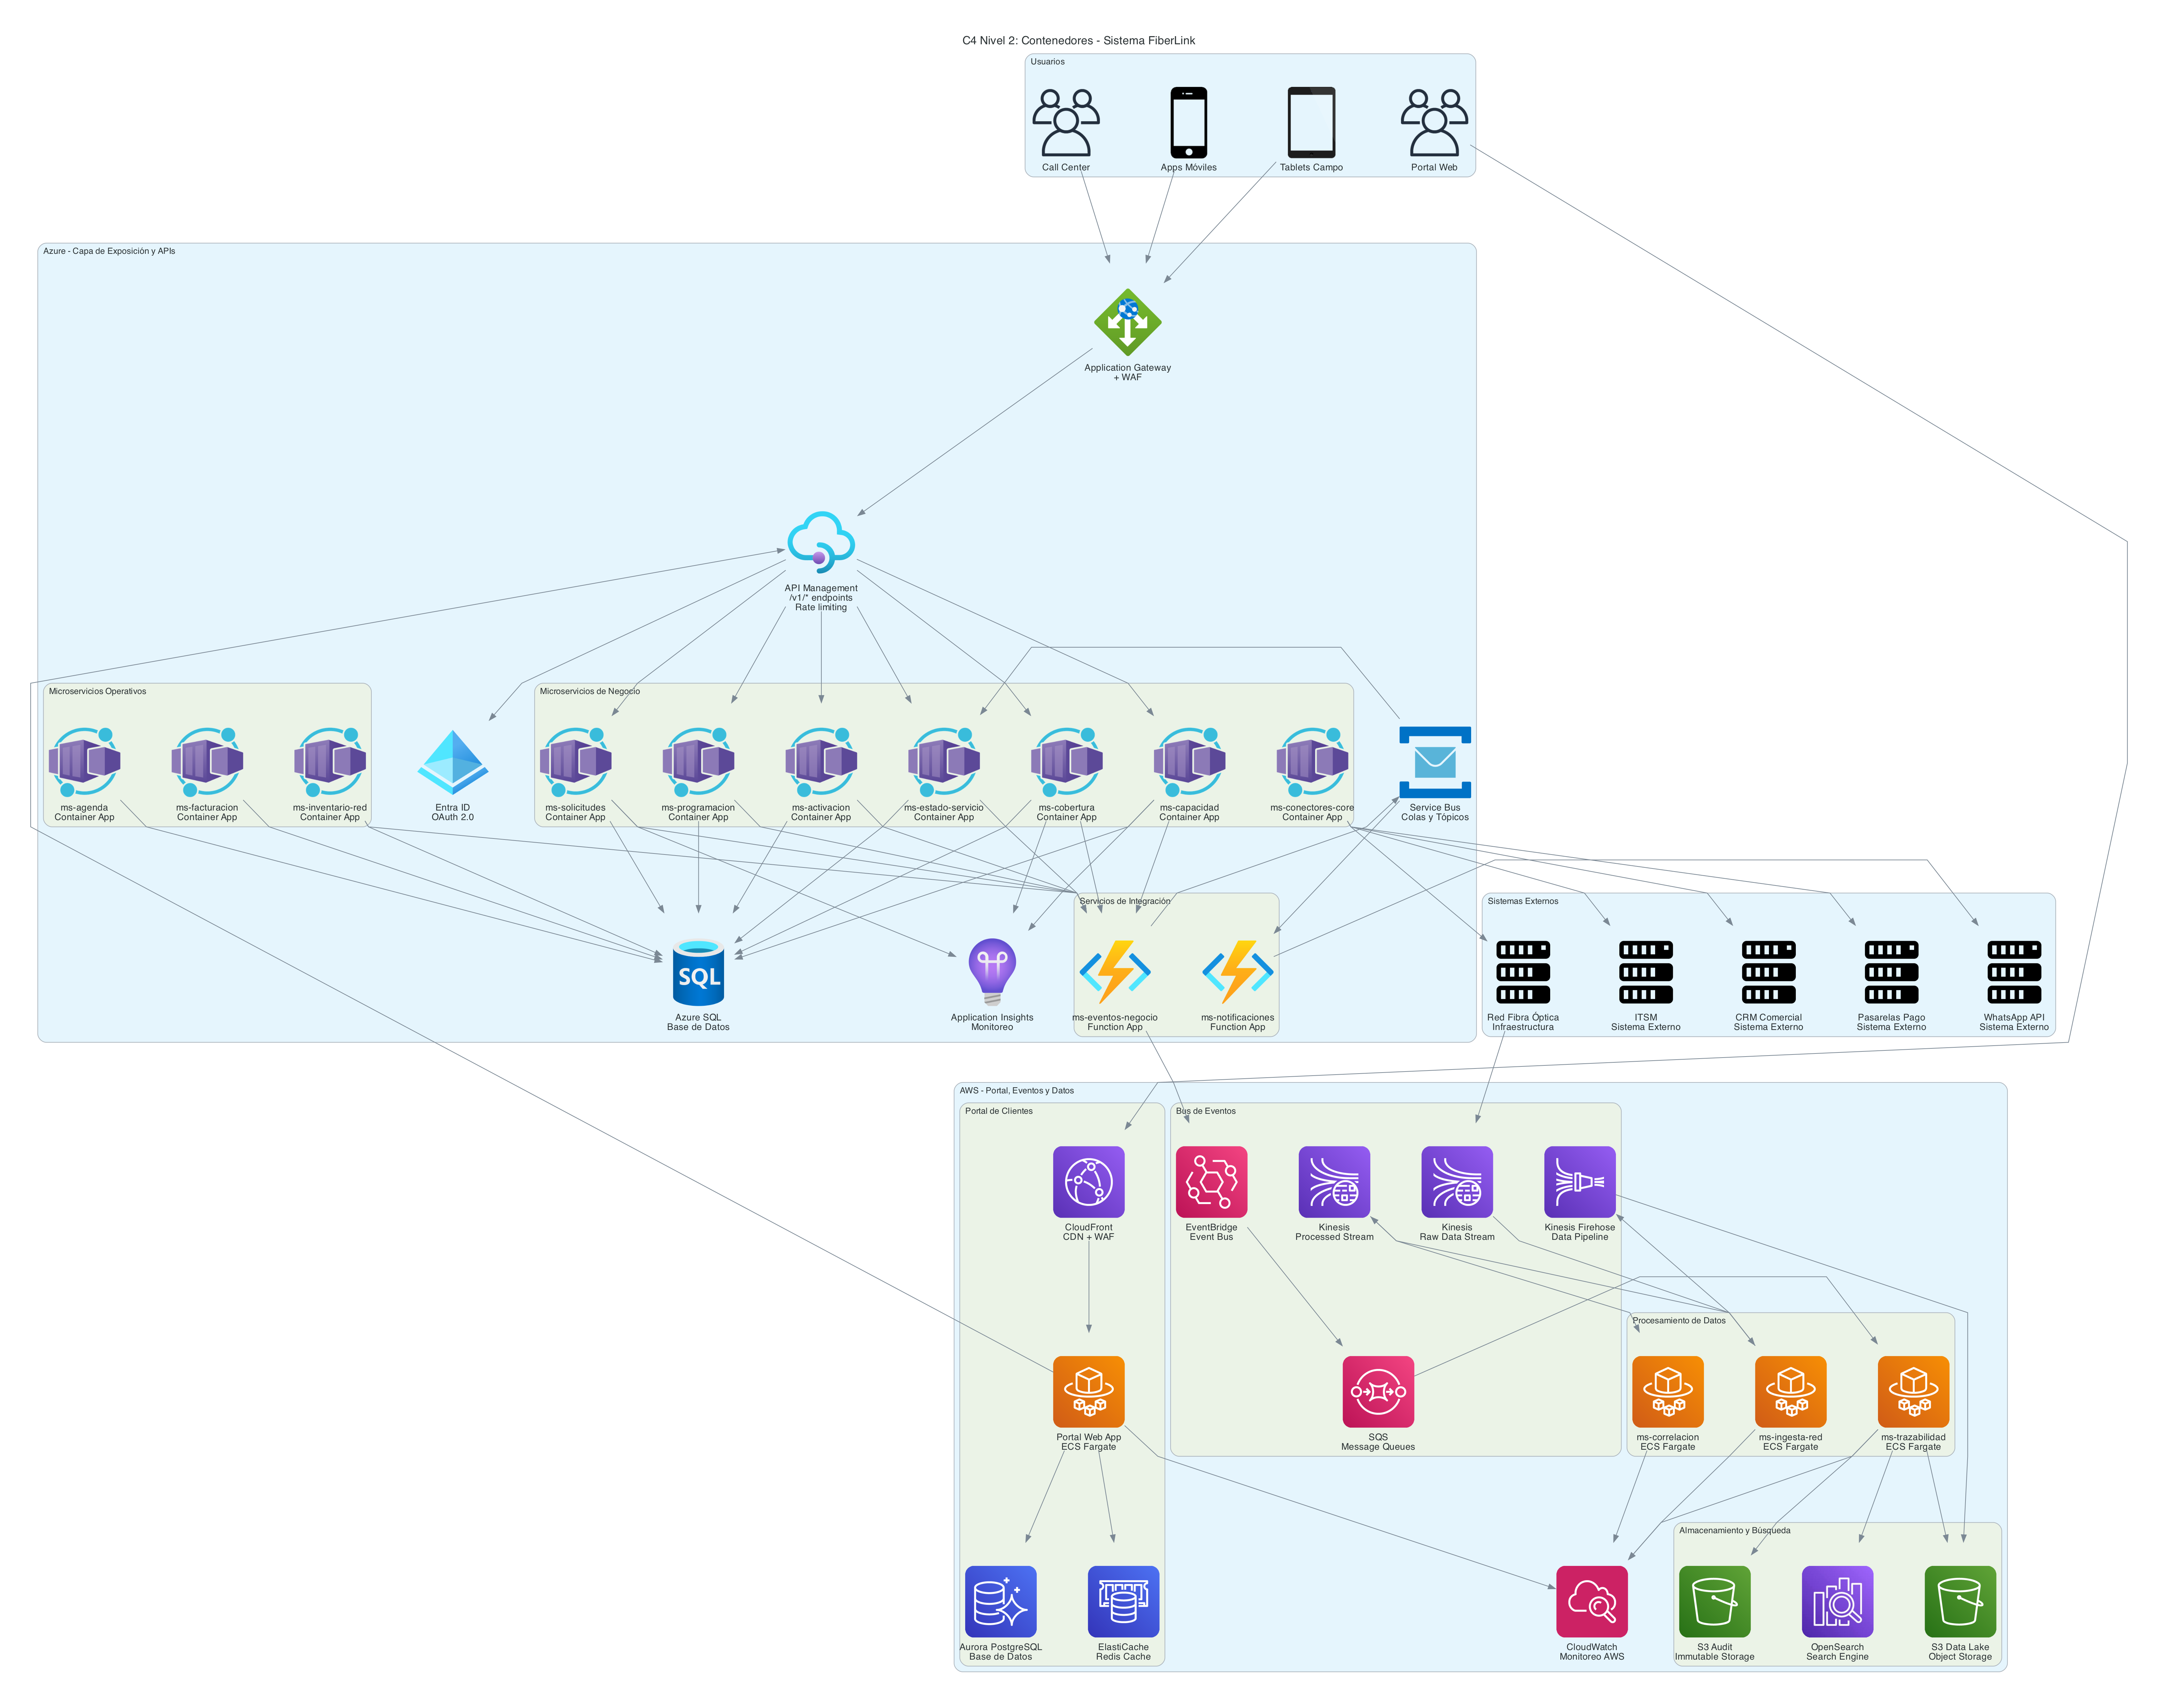

Write Python code to recreate this figure.
# C4 Model - Nivel 2: Contenedores - FiberLink Andina Telecom
#
# Muestra los contenedores principales (aplicaciones, servicios, bases de datos)
# que componen el sistema FiberLink y cómo se comunican entre sí.
#
# Requisitos:
#   brew install graphviz          (macOS; en Linux: apt-get install graphviz)
#   pip install diagrams
# Ejecución:
#   python3 c4_nivel2_contenedores.py

import os
from diagrams import Cluster, Diagram, Edge
from diagrams.generic.device import Mobile, Tablet
from diagrams.onprem.client import Users

# Azure services
from diagrams.azure.network import ApplicationGateway
from diagrams.azure.integration import APIManagement
from diagrams.azure.identity import ActiveDirectory
from diagrams.azure.compute import ContainerApps, FunctionApps
from diagrams.azure.database import SQLDatabases
from diagrams.azure.integration import ServiceBus
from diagrams.azure.devops import ApplicationInsights

# AWS services
from diagrams.aws.network import CloudFront
from diagrams.aws.compute import Fargate
from diagrams.aws.database import Aurora, ElastiCache
from diagrams.aws.integration import SQS, Eventbridge
from diagrams.aws.analytics import KinesisDataStreams, KinesisDataFirehose
from diagrams.aws.storage import S3
from diagrams.aws.management import Cloudwatch

try:
    from diagrams.aws.analytics import AmazonOpensearchService as OpenSearch
except ImportError:
    from diagrams.aws.analytics import ElasticsearchService as OpenSearch

from diagrams.onprem.compute import Server

BASE_DIR = os.path.dirname(os.path.abspath(__file__))

graph_attr = {
    "fontsize": "16",
    "labelloc": "t",
    "nodesep": "1.0",
    "ranksep": "1.8",
    "splines": "polyline",
    "concentrate": "false", 
    "pad": "0.6",
    "dpi": "150",
}

with Diagram(
    "C4 Nivel 2: Contenedores - Sistema FiberLink",
    filename=os.path.join(BASE_DIR, "c4_nivel2_contenedores"),
    outformat="png",
    show=False,
    direction="TB",
    graph_attr=graph_attr,
):
    
    # ==================== USUARIOS ====================
    with Cluster("Usuarios"):
        usuarios_movil = Mobile("Apps Móviles")
        usuarios_web = Users("Portal Web")
        tablets_campo = Tablet("Tablets Campo")
        call_center = Users("Call Center")
    
    # ==================== CAPA DE EXPOSICIÓN - AZURE ====================
    with Cluster("Azure - Capa de Exposición y APIs"):
        app_gateway = ApplicationGateway("Application Gateway\n+ WAF")
        api_mgmt = APIManagement("API Management\n/v1/* endpoints\nRate limiting")
        entra_id = ActiveDirectory("Entra ID\nOAuth 2.0")
        
        with Cluster("Microservicios de Negocio"):
            ms_solicitudes = ContainerApps("ms-solicitudes\nContainer App")
            ms_cobertura = ContainerApps("ms-cobertura\nContainer App") 
            ms_capacidad = ContainerApps("ms-capacidad\nContainer App")
            ms_estado = ContainerApps("ms-estado-servicio\nContainer App")
            ms_programacion = ContainerApps("ms-programacion\nContainer App")
            ms_activacion = ContainerApps("ms-activacion\nContainer App")
            ms_conectores = ContainerApps("ms-conectores-core\nContainer App")
            
        with Cluster("Microservicios Operativos"):
            ms_inventario = ContainerApps("ms-inventario-red\nContainer App")
            ms_agenda = ContainerApps("ms-agenda\nContainer App")
            ms_facturacion = ContainerApps("ms-facturacion\nContainer App")
            
        with Cluster("Servicios de Integración"):
            ms_eventos = FunctionApps("ms-eventos-negocio\nFunction App")
            ms_notificaciones = FunctionApps("ms-notificaciones\nFunction App")
            
        service_bus = ServiceBus("Service Bus\nColas y Tópicos")
        azure_sql = SQLDatabases("Azure SQL\nBase de Datos")
        app_insights = ApplicationInsights("Application Insights\nMonitoreo")
    
    # ==================== CONTENEDORES AWS ====================
    with Cluster("AWS - Portal, Eventos y Datos"):
        with Cluster("Portal de Clientes"):
            cloudfront = CloudFront("CloudFront\nCDN + WAF")
            portal_app = Fargate("Portal Web App\nECS Fargate")
            aurora_db = Aurora("Aurora PostgreSQL\nBase de Datos")
            redis_cache = ElastiCache("ElastiCache\nRedis Cache")
            
        with Cluster("Bus de Eventos"):
            eventbridge = Eventbridge("EventBridge\nEvent Bus")
            sqs_queues = SQS("SQS\nMessage Queues")
            kinesis_raw = KinesisDataStreams("Kinesis\nRaw Data Stream")
            kinesis_processed = KinesisDataStreams("Kinesis\nProcessed Stream")
            firehose = KinesisDataFirehose("Kinesis Firehose\nData Pipeline")
            
        with Cluster("Procesamiento de Datos"):
            ms_trazabilidad = Fargate("ms-trazabilidad\nECS Fargate")
            ms_ingesta = Fargate("ms-ingesta-red\nECS Fargate")
            ms_correlacion = Fargate("ms-correlacion\nECS Fargate")
            
        with Cluster("Almacenamiento y Búsqueda"):
            s3_datalake = S3("S3 Data Lake\nObject Storage")
            s3_audit = S3("S3 Audit\nImmutable Storage")
            opensearch = OpenSearch("OpenSearch\nSearch Engine")
            
        cloudwatch = Cloudwatch("CloudWatch\nMonitoreo AWS")
    
    # ==================== SISTEMAS EXTERNOS ====================
    with Cluster("Sistemas Externos"):
        crm_externo = Server("CRM Comercial\nSistema Externo")
        pagos_externo = Server("Pasarelas Pago\nSistema Externo")
        whatsapp_api = Server("WhatsApp API\nSistema Externo")
        itsm_externo = Server("ITSM\nSistema Externo")
        red_fisica = Server("Red Fibra Óptica\nInfraestructura")
    
    # ==================== FLUJOS PRINCIPALES ====================
    
    # Usuarios -> Capa de exposición
    [usuarios_movil, tablets_campo] >> app_gateway
    usuarios_web >> cloudfront >> portal_app
    call_center >> app_gateway
    
    # Capa de exposición
    app_gateway >> api_mgmt
    api_mgmt >> entra_id
    portal_app >> api_mgmt
    
    # APIs -> Microservicios
    api_mgmt >> [ms_solicitudes, ms_cobertura, ms_capacidad, 
                ms_estado, ms_programacion, ms_activacion]
    
    # Microservicios -> Bases de datos
    [ms_solicitudes, ms_cobertura, ms_capacidad, ms_estado, 
     ms_programacion, ms_activacion, ms_inventario, ms_agenda, 
     ms_facturacion] >> azure_sql
    
    portal_app >> aurora_db
    portal_app >> redis_cache
    
    # Eventos entre microservicios
    [ms_solicitudes, ms_cobertura, ms_capacidad, ms_estado, 
     ms_programacion, ms_activacion, ms_inventario] >> ms_eventos
    
    ms_eventos >> service_bus
    ms_eventos >> eventbridge
    
    service_bus >> [ms_notificaciones, ms_estado]
    eventbridge >> sqs_queues >> ms_trazabilidad
    
    # Integración externa
    ms_conectores >> [crm_externo, pagos_externo, itsm_externo]
    ms_notificaciones >> whatsapp_api
    ms_conectores >> red_fisica
    
    # Flujos de datos de red
    red_fisica >> kinesis_raw >> ms_ingesta
    ms_ingesta >> kinesis_processed >> ms_correlacion
    ms_ingesta >> firehose >> s3_datalake
    
    # Trazabilidad
    ms_trazabilidad >> opensearch
    ms_trazabilidad >> s3_datalake
    ms_trazabilidad >> s3_audit
    
    # Monitoreo
    [ms_solicitudes, ms_cobertura, ms_capacidad] >> app_insights
    [ms_trazabilidad, ms_ingesta, ms_correlacion, portal_app] >> cloudwatch

print("Diagrama C4 Nivel 2 - Contenedores generado:", os.path.join(BASE_DIR, "c4_nivel2_contenedores.png"))
